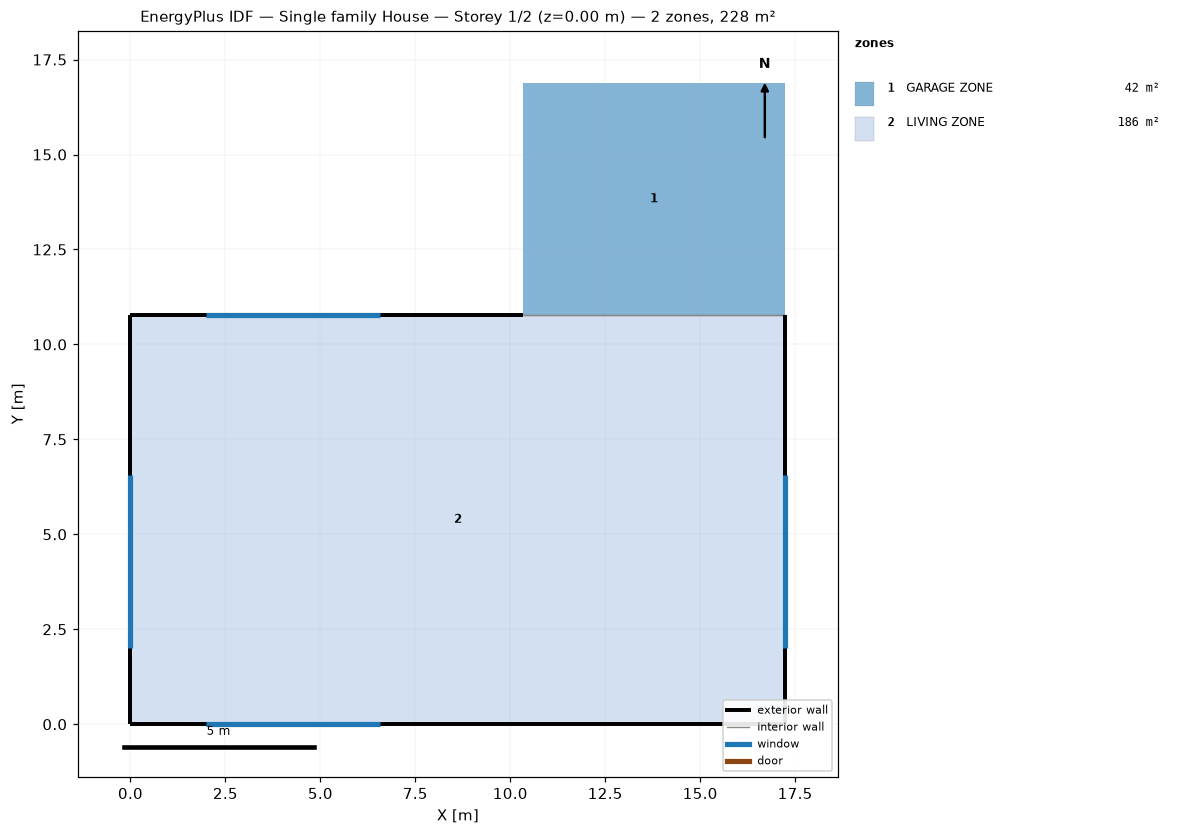
=== STOREY PLAN SPEC (per zone: floor XY polygon, exterior-wall plan segments, windows/doors) ===
zone 1: GARAGE ZONE  (42.2 m²)
  floor: (10.32, 10.78) (10.32, 16.88) (17.24, 16.88) (17.24, 10.78)
  interior walls: 1
zone 2: LIVING ZONE  (185.8 m²)
  floor: (0.00, 0.00) (0.00, 10.78) (17.24, 10.78) (17.24, 0.00)
  exterior wall: (10.32, 10.78) – (0.00, 10.78)  [10.3 m]
    window: (6.57, 10.78) – (2.00, 10.78)  [7.0 m²]
  exterior wall: (17.24, 0.00) – (17.24, 10.78)  [10.8 m]
    window: (17.24, 2.00) – (17.24, 6.57)  [7.0 m²]
  exterior wall: (0.00, 0.00) – (17.24, 0.00)  [17.2 m]
    window: (2.00, 0.00) – (6.57, 0.00)  [7.0 m²]
  exterior wall: (0.00, 10.78) – (0.00, 0.00)  [10.8 m]
    window: (0.00, 6.57) – (0.00, 2.00)  [7.0 m²]
  interior walls: 1

=== DERIVED (storey summary) ===
Building: Single family House
Storey: 1 of 2  (floor level z = 0.00 m)
Storey gross floor area: 228.0 m²
Zones on this storey: 2
  - GARAGE ZONE: floor 42.2 m²
  - LIVING ZONE: floor 185.8 m²; exterior wall 49.1 m (119.8 m²); 4 window(s) 27.9 m²; WWR 23.3%
Zone adjacency (shared interzone walls):
  - GARAGE ZONE ↔ LIVING ZONE